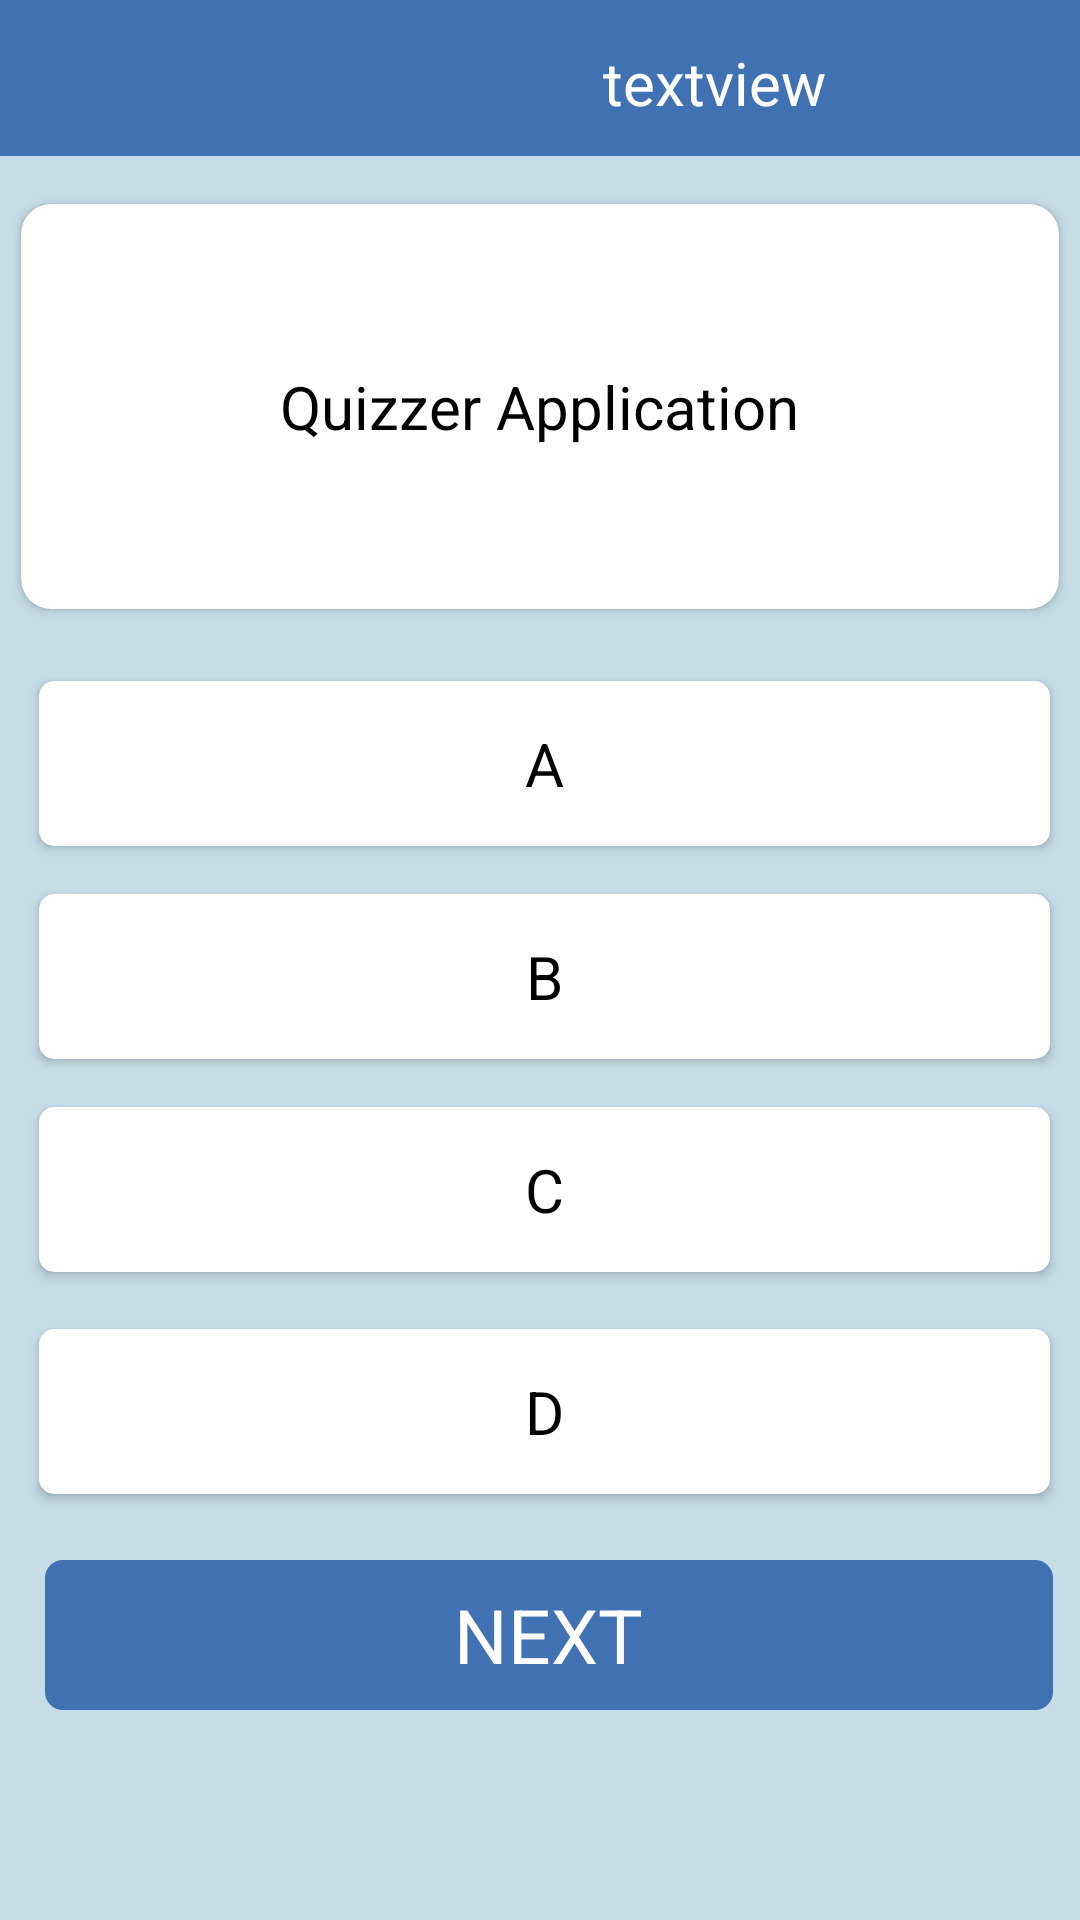

Write the Android layout XML for this screen, with the resource values it uses.
<!-- AndroidManifest.xml: application theme Theme.QuizzerApplication -->
<!-- res/layout/activity_questionmath.xml -->
<?xml version="1.0" encoding="utf-8"?>
<RelativeLayout
    xmlns:android="http://schemas.android.com/apk/res/android"
    xmlns:app="http://schemas.android.com/apk/res-auto"
    xmlns:tools="http://schemas.android.com/tools"
    android:layout_width="match_parent"
    android:layout_height="match_parent"
    android:orientation="horizontal"
    android:background="#C6DDE7"
    tools:context=".QuestionmathActivity">

    <RelativeLayout
        android:background="@color/blueee"
        android:paddingBottom="0dp"
        android:layout_width="match_parent"
        android:layout_height="52dp">

        <TextView
            android:id="@+id/timertext"
            android:layout_width="295dp"
            android:layout_height="49dp"
            android:layout_marginStart="116dp"
            android:layout_marginTop="3dp"
            android:gravity="center"
            android:text="textview"
            android:textAlignment="center"
            android:textColor="@color/white"
            android:textSize="20dp" />
    </RelativeLayout>


    <androidx.cardview.widget.CardView
        android:layout_width="400dp"
        android:layout_height="135dp"
        android:layout_alignParentStart="true"
        android:layout_alignParentTop="true"
        android:layout_centerHorizontal="true"
        android:layout_marginStart="7dp"
        android:layout_marginTop="68dp"
        android:layout_marginEnd="7dp"
        android:layout_marginRight="7sp"
        app:cardCornerRadius="10sp">

        <TextView
            android:id="@+id/card_question"
            android:layout_width="wrap_content"
            android:layout_height="wrap_content"
            android:layout_gravity="center"
            android:text="@string/app_name"
            android:textColor="@color/black"
            android:textSize="20dp" />

    </androidx.cardview.widget.CardView>

    <androidx.cardview.widget.CardView
        android:id="@+id/carda"
        android:layout_width="match_parent"
        android:layout_height="55dp"
        android:layout_alignParentStart="true"
        android:layout_alignParentTop="true"
        android:layout_centerInParent="true"
        android:layout_marginStart="13dp"
        android:layout_marginTop="227dp"
        android:layout_marginEnd="10sp"
        android:layout_marginRight="10sp"
        android:onClick="OptionAClick"
        app:cardCornerRadius="5dp">

        <TextView
            android:id="@+id/card_optiona"
            android:layout_width="wrap_content"
            android:layout_height="wrap_content"
            android:layout_gravity="center"
            android:text="A"
            android:textColor="@color/black"
            android:textSize="20dp" />

    </androidx.cardview.widget.CardView>

    <androidx.cardview.widget.CardView
        android:onClick="OptionBClick"
        android:id="@+id/cardb"
        android:layout_width="match_parent"
        android:layout_height="55dp"
        android:layout_alignParentStart="true"
        android:layout_alignParentTop="true"
        android:layout_centerHorizontal="true"
        android:layout_marginStart="13dp"
        android:layout_marginTop="298dp"
        android:layout_marginEnd="10sp"
        android:layout_marginRight="10sp"
        app:cardCornerRadius="5dp">

        <TextView
            android:id="@+id/card_optionb"
            android:layout_width="wrap_content"
            android:layout_height="wrap_content"
            android:layout_gravity="center"
            android:text="B"
            android:textSize="20dp"
            android:textColor="@color/black" />

    </androidx.cardview.widget.CardView>

    <androidx.cardview.widget.CardView
        android:id="@+id/cardc"
        android:layout_width="match_parent"
        android:layout_height="55dp"
        android:layout_alignParentStart="true"
        android:layout_alignParentTop="true"
        android:layout_centerInParent="true"
        android:layout_marginStart="13dp"
        android:layout_marginTop="369dp"
        android:layout_marginEnd="10sp"
        android:layout_marginRight="10sp"
        android:onClick="OptionCClick"
        app:cardCornerRadius="5dp">

        <TextView
            android:id="@+id/card_optionc"
            android:layout_width="wrap_content"
            android:layout_height="wrap_content"
            android:layout_gravity="center"
            android:text="C"
            android:textColor="@color/black"
            android:textSize="20dp" />

    </androidx.cardview.widget.CardView>

    <androidx.cardview.widget.CardView
        android:onClick="OptionDClick"
        android:id="@+id/cardd"
        android:layout_width="match_parent"
        android:layout_height="55dp"
        android:layout_alignParentStart="true"
        android:layout_alignParentTop="true"
        android:layout_centerHorizontal="true"
        android:layout_marginStart="13dp"
        android:layout_marginTop="443dp"
        android:layout_marginEnd="10sp"
        android:layout_marginRight="10sp"
        app:cardCornerRadius="5dp">

        <TextView
            android:id="@+id/card_optiond"
            android:layout_width="wrap_content"
            android:layout_height="wrap_content"
            android:layout_gravity="center"
            android:text="D"
            android:textSize="20dp"
            android:textColor="@color/black" />

    </androidx.cardview.widget.CardView>

    <LinearLayout
        android:id="@+id/nxtbtn"
        android:layout_width="match_parent"
        android:layout_height="50dp"
        android:layout_alignParentEnd="true"
        android:layout_centerHorizontal="true"
        android:layout_marginStart="15dp"
        android:layout_marginLeft="35dp"
        android:layout_marginTop="520dp"
        android:layout_marginEnd="9dp"
        android:layout_marginRight="15dp"
        android:background="@drawable/next_btn"
        android:backgroundTint="@color/blueee"
        android:gravity="center">

        <TextView

            android:layout_width="wrap_content"
            android:layout_height="wrap_content"
            android:layout_gravity="center"
            android:text="NEXT"
            android:textAllCaps="true"
            android:textColor="@color/white"
            android:textSize="25dp" />


    </LinearLayout>

</RelativeLayout>
<!-- resources referenced by this layout -->
<resources>
  <color name="black">#FF000000</color>
  <color name="blueee">#4071b2</color>
  <color name="white">#FFFFFFFF</color>
  <!-- drawable next_btn (drawable) -->
  <?xml version="1.0" encoding="utf-8"?>
  <shape android:shape="rectangle" xmlns:android="http://schemas.android.com/apk/res/android">
      <stroke android:width="2dp" android:color="#3297CA"/>
  
  
      <corners android:radius="5sp"></corners>
  
  
  </shape>
  <string name="app_name">Quizzer Application</string>
  <style name="Theme.QuizzerApplication" parent="Base.Theme.QuizzerApplication" />
  <style name="Base.Theme.QuizzerApplication" parent="Theme.Material3.DayNight.NoActionBar">
          
          
      </style>
</resources>
